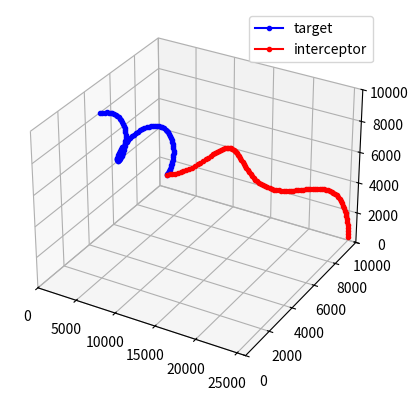

Source code (Python):
import math
import matplotlib.pyplot as plt
import matplotlib.animation as animation


def cross3D(a, b):
    return [
        a[1] * b[2] - a[2] * b[1],
        -1 * (a[0] * b[2] - b[0] * a[2]),
        a[0] * b[1] - a[1] * b[0],
    ]


def dot3D(a, b):
    return a[0] * b[0] + a[1] * b[1] + a[2] * b[2]


timer = 0
dt = 1
N = 5
a_xyz = [0.0, 0.0, 0.0]
Vr_xyz = [0.0, 0.0, 0.0]
R_xyz = [0.0, 0.0, 0.0]
omega_xyz = [0.0, 0.0, 0.0]

target_coordinates_xyz = [0.0, 5000.0, 8000.0]
target_velocity_magnitude = 150.0
target_velocity_norm_xyz = [1.0, 0.0, 0.0]
target_velocity_xyz = [0.0, 0.0, 0.0]
w_target = 0.1

interceptor_coordinates_xyz = [25000.0, 10000.0, 0.0]
interceptor_velocity_magnitude = 200.0
interceptor_velocity_xyz = [0.0, 0.0, interceptor_velocity_magnitude]
interceptor_velocity_norm_xyz = [0.0, 0.0, 0.0]

target_px, target_py, target_pz = [], [], []
interceptor_px, interceptor_py, interceptor_pz = [], [], []
los_frames = []

while (
    math.dist(target_coordinates_xyz, interceptor_coordinates_xyz)
    >= interceptor_velocity_magnitude
):
    timer += dt

    target_velocity_norm_xyz[1] = 0.75 * math.cos(w_target * timer)
    target_velocity_norm_xyz[2] = -0.75 * math.sin(w_target * timer)
    target_velocity_norm_xyz[0] = math.sqrt(
        1
        - target_velocity_norm_xyz[1] ** 2
        - target_velocity_norm_xyz[2] ** 2
    )

    target_velocity_xyz[0] = (
        target_velocity_norm_xyz[0] * target_velocity_magnitude
    )
    target_velocity_xyz[1] = (
        target_velocity_norm_xyz[1] * target_velocity_magnitude
    )
    target_velocity_xyz[2] = (
        target_velocity_norm_xyz[2] * target_velocity_magnitude
    )

    Vr_xyz[0] = target_velocity_xyz[0] - \
        interceptor_velocity_xyz[0]
    Vr_xyz[1] = target_velocity_xyz[1] - \
        interceptor_velocity_xyz[1]
    Vr_xyz[2] = target_velocity_xyz[2] - \
        interceptor_velocity_xyz[2]

    R_xyz[0] = target_coordinates_xyz[0] - interceptor_coordinates_xyz[0]
    R_xyz[1] = target_coordinates_xyz[1] - interceptor_coordinates_xyz[1]
    R_xyz[2] = target_coordinates_xyz[2] - interceptor_coordinates_xyz[2]

    omega_xyz_times_RdotR = cross3D(R_xyz, Vr_xyz)
    RdotR = dot3D(R_xyz, R_xyz)
    omega_xyz[0] = omega_xyz_times_RdotR[0] / RdotR
    omega_xyz[1] = omega_xyz_times_RdotR[1] / RdotR
    omega_xyz[2] = omega_xyz_times_RdotR[2] / RdotR

    a_xyz_divide_N = cross3D(Vr_xyz, omega_xyz)
    a_xyz = [a_xyz_divide_N[0] * N,
             a_xyz_divide_N[1] * N, a_xyz_divide_N[2] * N]

    interceptor_velocity_xyz[0] += a_xyz[0] * dt
    interceptor_velocity_xyz[1] += a_xyz[1] * dt
    interceptor_velocity_xyz[2] += a_xyz[2] * dt

    spd = math.dist(interceptor_velocity_xyz, [0.0, 0.0, 0.0])
    interceptor_velocity_norm_xyz[0] = interceptor_velocity_xyz[0] / spd
    interceptor_velocity_norm_xyz[1] = interceptor_velocity_xyz[1] / spd
    interceptor_velocity_norm_xyz[2] = interceptor_velocity_xyz[2] / spd

    interceptor_velocity_xyz[0] = (
        interceptor_velocity_norm_xyz[0] *
        interceptor_velocity_magnitude
    )
    interceptor_velocity_xyz[1] = (
        interceptor_velocity_norm_xyz[1] *
        interceptor_velocity_magnitude
    )
    interceptor_velocity_xyz[2] = (
        interceptor_velocity_norm_xyz[2] *
        interceptor_velocity_magnitude
    )

    interceptor_coordinates_xyz[0] += interceptor_velocity_xyz[0] * dt
    interceptor_coordinates_xyz[1] += interceptor_velocity_xyz[1] * dt
    interceptor_coordinates_xyz[2] += interceptor_velocity_xyz[2] * dt

    target_coordinates_xyz[0] += target_velocity_xyz[0] * dt
    target_coordinates_xyz[1] += target_velocity_xyz[1] * dt
    target_coordinates_xyz[2] += target_velocity_xyz[2] * dt

    target_px.append(target_coordinates_xyz[0])
    target_py.append(target_coordinates_xyz[1])
    target_pz.append(target_coordinates_xyz[2])
    interceptor_px.append(interceptor_coordinates_xyz[0])
    interceptor_py.append(interceptor_coordinates_xyz[1])
    interceptor_pz.append(interceptor_coordinates_xyz[2])
    los_frames.append(
        (
            [interceptor_coordinates_xyz[0], target_coordinates_xyz[0]],
            [interceptor_coordinates_xyz[1], target_coordinates_xyz[1]],
            [interceptor_coordinates_xyz[2], target_coordinates_xyz[2]],
        )
    )


fig = plt.figure()
ax = fig.add_subplot(111, projection="3d")


def update(i):
    ax.cla()
    ax.plot(
        target_px[: i + 1],
        target_py[: i + 1],
        target_pz[: i + 1],
        "b-o",
        markersize=3,
        label="target",
    )
    ax.plot(
        interceptor_px[: i + 1],
        interceptor_py[: i + 1],
        interceptor_pz[: i + 1],
        "r-o",
        markersize=3,
        label="interceptor",
    )
    ax.plot(los_frames[i][0], los_frames[i][1],
            los_frames[i][2], "k--", lw=0.5)
    ax.set_xlim(0, 26000)
    ax.set_ylim(0, 10000)
    ax.set_zlim(0, 10000)
    ax.legend(loc="upper right")


ani = animation.FuncAnimation(fig, update, frames=len(target_px), interval=50)

ani.save(
    r"ProNav3D.gif",
    writer="pillow",
    fps=20,
)


plt.show()
